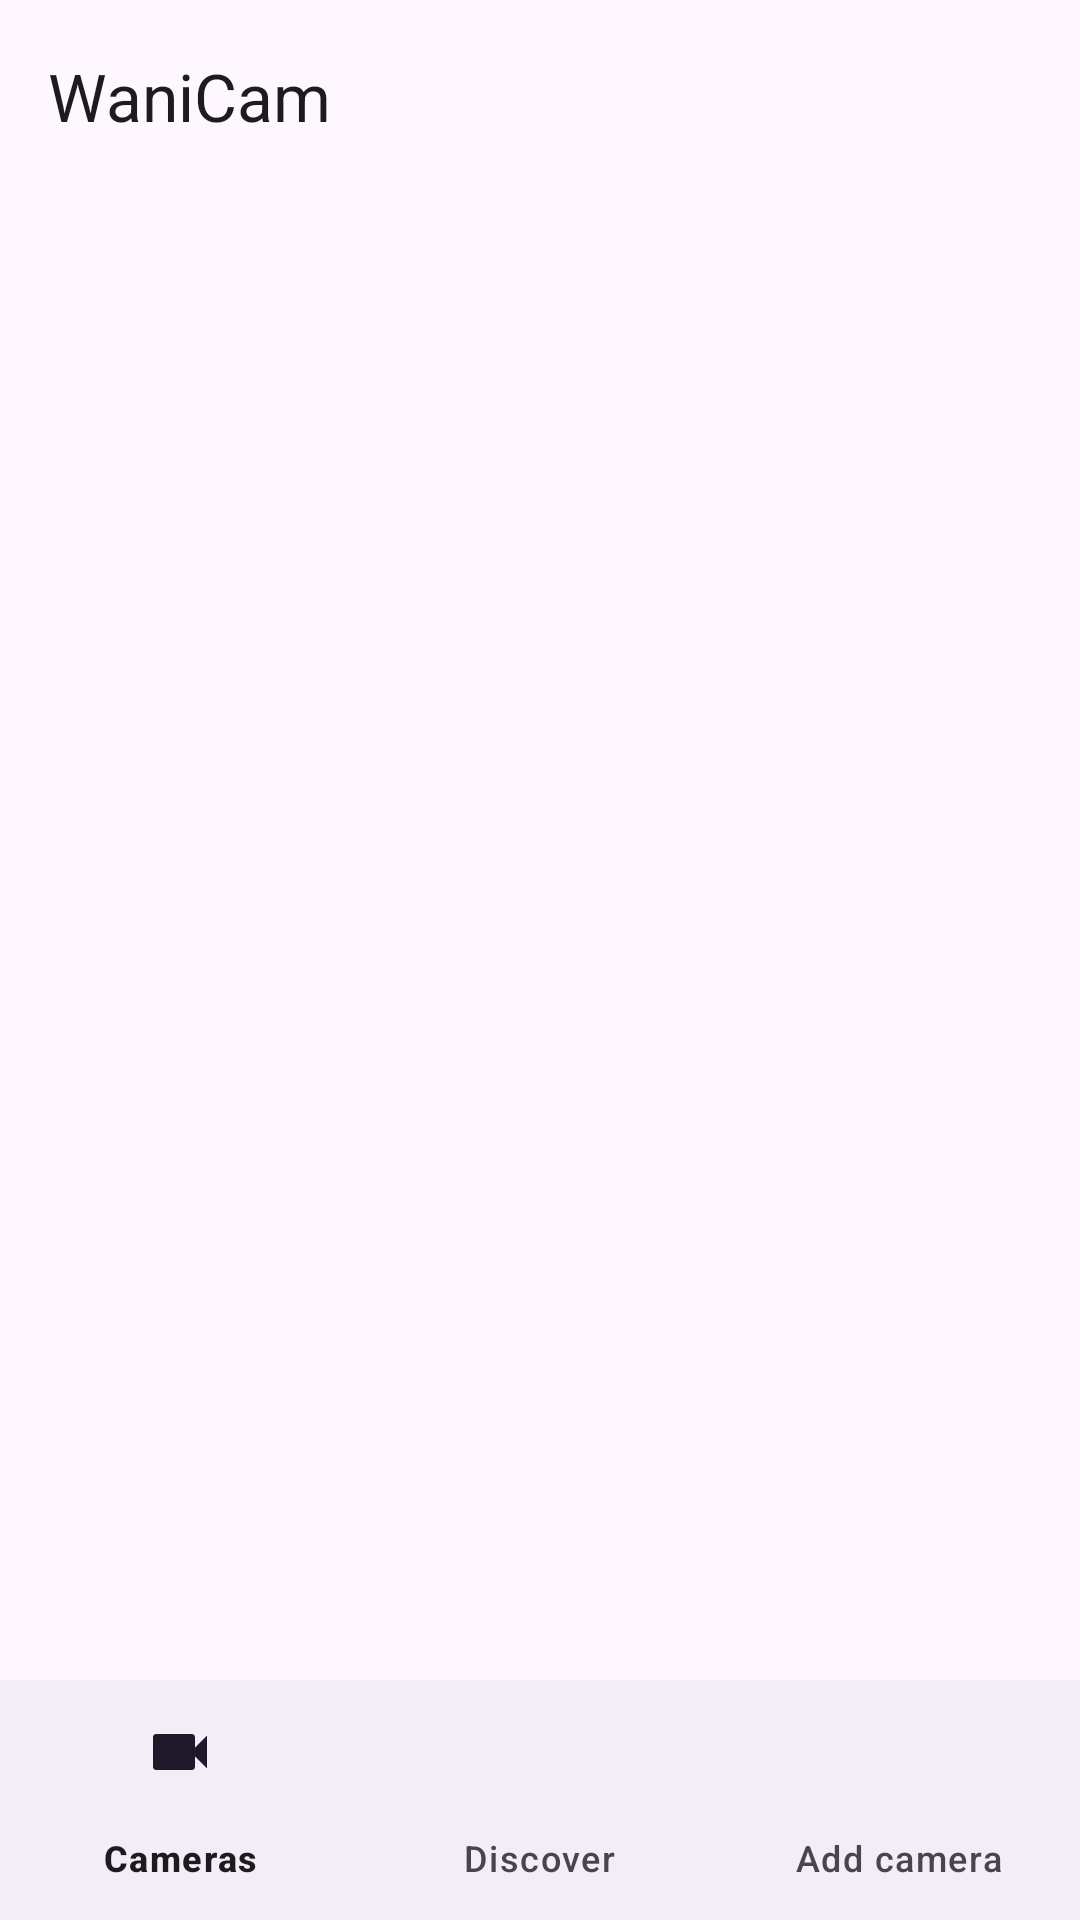

Reconstruct the res/layout file that produces this screen, plus the resources it refers to.
<!-- AndroidManifest.xml: application theme Theme.WaniCam -->
<!-- res/layout/activity_main.xml -->
<?xml version="1.0" encoding="utf-8"?>
<LinearLayout xmlns:android="http://schemas.android.com/apk/res/android"
    xmlns:app="http://schemas.android.com/apk/res-auto"
    android:layout_width="match_parent"
    android:layout_height="match_parent"
    android:fitsSystemWindows="true"
    android:orientation="vertical">

    <com.google.android.material.appbar.MaterialToolbar
        android:id="@+id/toolbar"
        android:layout_width="match_parent"
        android:layout_height="?attr/actionBarSize"
        app:title="@string/app_name" />

    <FrameLayout
        android:id="@+id/content"
        android:layout_width="match_parent"
        android:layout_height="0dp"
        android:layout_weight="1" />

    <com.google.android.material.bottomnavigation.BottomNavigationView
        android:id="@+id/bottom_nav"
        android:layout_width="match_parent"
        android:layout_height="wrap_content"
        app:menu="@menu/bottom_nav" />
</LinearLayout>
<!-- resources referenced by this layout -->
<resources>
  <string name="app_name">WaniCam</string>
  <style name="Theme.WaniCam" parent="Theme.Material3.DayNight.NoActionBar">
          <item name="colorPrimary">@color/brand</item>
      </style>
  <color name="brand">#246BFD</color>
</resources>
